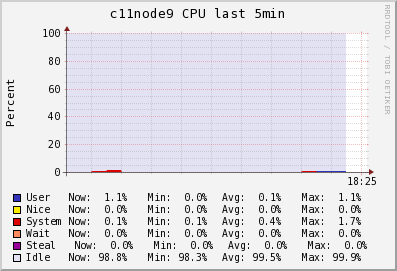

The file beside this chart, header and first rows:
Timestamp, User\g, Nice\g, System\g, Wait\g, Steal\g, Idle\g
2014-06-10T18:20:15-04:00, 0, 0, 0.5, 0, 0, 99.4
2014-06-10T18:20:30-04:00, 0, 0, 0.3333, 0, 0, 99.57
2014-06-10T18:20:45-04:00, 0, 0, 0.8667, 0, 0, 99.07
2014-06-10T18:21:00-04:00, 0, 0, 1.68, 0, 0, 98.32
2014-06-10T18:21:15-04:00, 0, 0, 0.3, 0, 0, 99.7
2014-06-10T18:21:30-04:00, 0, 0, 0.3, 0, 0, 99.7
2014-06-10T18:21:45-04:00, 0, 0, 0.3, 0, 0, 99.7
2014-06-10T18:22:00-04:00, 0, 0, 0.3, 0, 0, 99.7
2014-06-10T18:22:15-04:00, 0, 0, 0.3, 0, 0, 99.7
2014-06-10T18:22:30-04:00, 0, 0, 0.2333, 0, 0, 99.77
2014-06-10T18:22:45-04:00, 0, 0, 0.1, 0, 0, 99.9
2014-06-10T18:23:00-04:00, 0, 0, 0.1, 0, 0, 99.9
2014-06-10T18:23:15-04:00, 0, 0, 0.1, 0, 0, 99.9
2014-06-10T18:23:30-04:00, 0, 0, 0.1, 0, 0, 99.9
2014-06-10T18:23:45-04:00, 0, 0, 0.1, 0, 0, 99.9
2014-06-10T18:24:00-04:00, 0, 0, 0.24, 0, 0, 99.76
2014-06-10T18:24:15-04:00, 0.2933, 0, 0.6133, 0, 0, 99.09
2014-06-10T18:24:30-04:00, 1.1, 0, 0.1, 0, 0, 98.8
2014-06-10T18:24:45-04:00, 1.1, 0, 0.1, 0, 0, 98.8
2014-06-10T18:25:00-04:00, NaN, NaN, NaN, NaN, NaN, NaN
